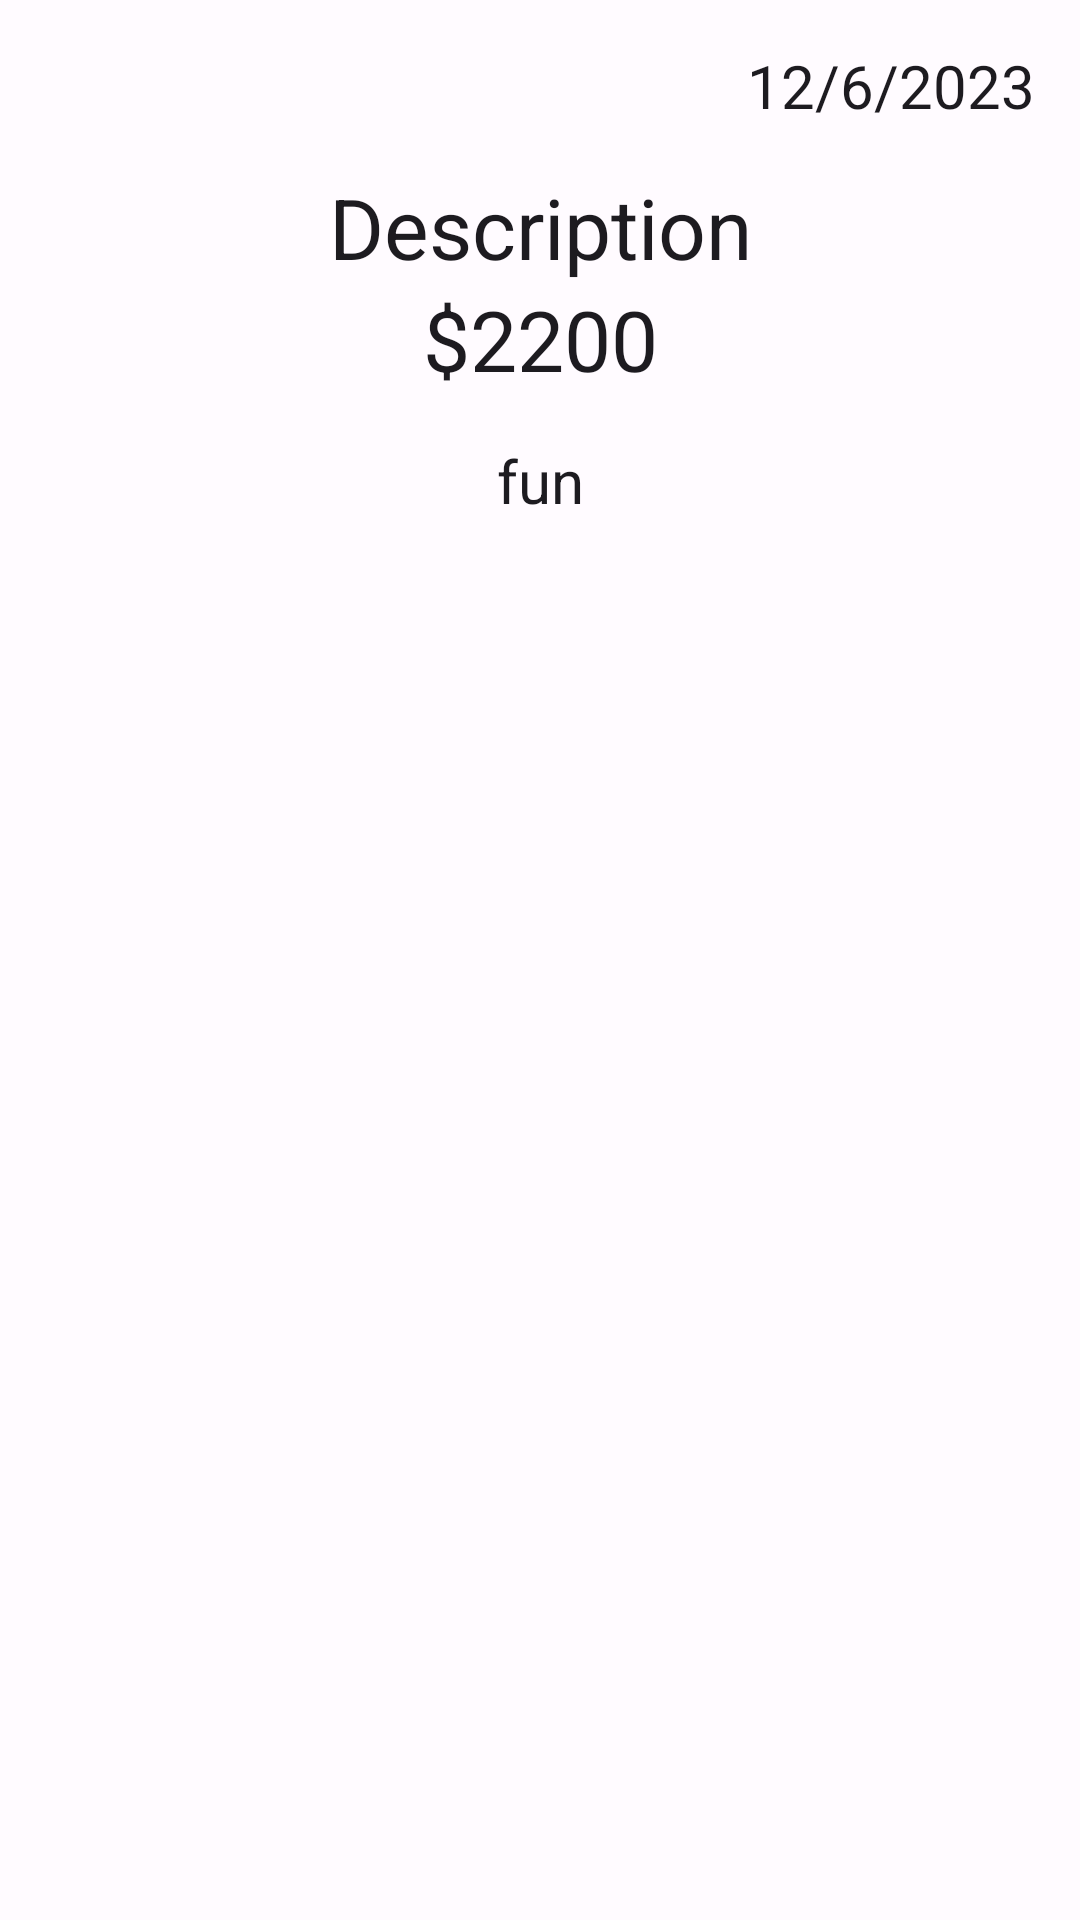

The Android layout XML behind this screen, and the referenced resources:
<!-- AndroidManifest.xml: application theme Theme.ExpenceTracker -->
<!-- res/layout/dialog_open_transaction.xml -->
<?xml version="1.0" encoding="utf-8"?>
<LinearLayout
    xmlns:android="http://schemas.android.com/apk/res/android"
    android:layout_width="match_parent"
    android:layout_height="match_parent"
    android:orientation="vertical"
    android:padding="10sp">
    <TextView
        android:id="@+id/tvOpenDate"
        android:layout_width="match_parent"
        android:layout_height="wrap_content"
        android:padding="5sp"

        android:text="@string/dialog_date"
        android:textAlignment="textEnd"
        style="@style/TextAppearance.Title.Medium"/>

    <TextView
        android:id="@+id/tvOpenDescription"
        android:layout_width="match_parent"
        android:layout_height="wrap_content"
        android:paddingTop="10sp"

        android:text="@string/dialog_description"

        android:textAlignment="center"
        style="@style/TextAppearance.Title.XL.Regular"/>
    <TextView
        android:id="@+id/tvOpenPrice"
        android:layout_width="match_parent"
        android:layout_height="wrap_content"
        android:paddingBottom="10sp"

        android:text="@string/dialog_price"

        android:textAlignment="center"
        style="@style/TextAppearance.Title.XL.Regular"/>

    <TextView
        android:id="@+id/tvOpenCategory"
        android:layout_width="match_parent"
        android:layout_height="wrap_content"
        android:padding="5sp"

        android:text="@string/dialog_category"
        android:textAlignment="center"
        style="@style/TextAppearance.Title.Medium"/>


</LinearLayout>
<!-- resources referenced by this layout -->
<resources>
  <string name="dialog_category">fun</string>
  <string name="dialog_date">12/6/2023</string>
  <string name="dialog_description">Description</string>
  <string name="dialog_price">$2200</string>
  <style name="TextAppearance.Title.Medium" parent="TextAppearance.Material3.TitleMedium">
          <item name="fontFamily">@font/roboto_thin_italic</item>
          <item name="android:textStyle">normal</item>
          <item name="android:textAllCaps">false</item>
          <item name="android:textSize">20sp</item>
          <item name="android:letterSpacing">0</item>
      </style>
  <style name="TextAppearance.Title.XL.Regular" parent="TextAppearance.Material3.TitleLarge">
          <item name="fontFamily">@font/roboto_light_italic</item>
          <item name="android:textStyle">normal</item>
          <item name="android:textAllCaps">false</item>
          <item name="android:textSize">28sp</item>
          <item name="android:letterSpacing">0</item>
      </style>
  <color name="md_theme_light_primary">#A23F00</color>
  <color name="md_theme_light_onPrimary">#FFFFFF</color>
  <color name="md_theme_light_primaryContainer">#FFDBCC</color>
  <color name="md_theme_light_onPrimaryContainer">#351000</color>
  <color name="md_theme_light_secondary">#006971</color>
  <color name="md_theme_light_onSecondary">#FFFFFF</color>
  <color name="md_theme_light_secondaryContainer">#87F3FF</color>
  <color name="md_theme_light_onSecondaryContainer">#002023</color>
  <color name="md_theme_light_tertiary">#006D3C</color>
  <color name="md_theme_light_onTertiary">#FFFFFF</color>
  <color name="md_theme_light_tertiaryContainer">#79FCAB</color>
  <color name="md_theme_light_onTertiaryContainer">#00210E</color>
  <color name="md_theme_light_error">#BA1A1A</color>
  <color name="md_theme_light_errorContainer">#FFDAD6</color>
  <color name="md_theme_light_onError">#FFFFFF</color>
  <color name="md_theme_light_onErrorContainer">#410002</color>
  <color name="md_theme_light_background">#FFFBFF</color>
  <color name="md_theme_light_onBackground">#201A18</color>
  <color name="md_theme_light_surface">#FFFBFF</color>
  <color name="md_theme_light_onSurface">#201A18</color>
  <color name="md_theme_light_surfaceVariant">#F4DED5</color>
  <color name="md_theme_light_onSurfaceVariant">#52443D</color>
  <color name="md_theme_light_outline">#85736C</color>
  <color name="md_theme_light_inverseOnSurface">#FBEEE9</color>
  <color name="md_theme_light_inverseSurface">#362F2C</color>
  <color name="md_theme_light_inversePrimary">#FFB695</color>
</resources>
